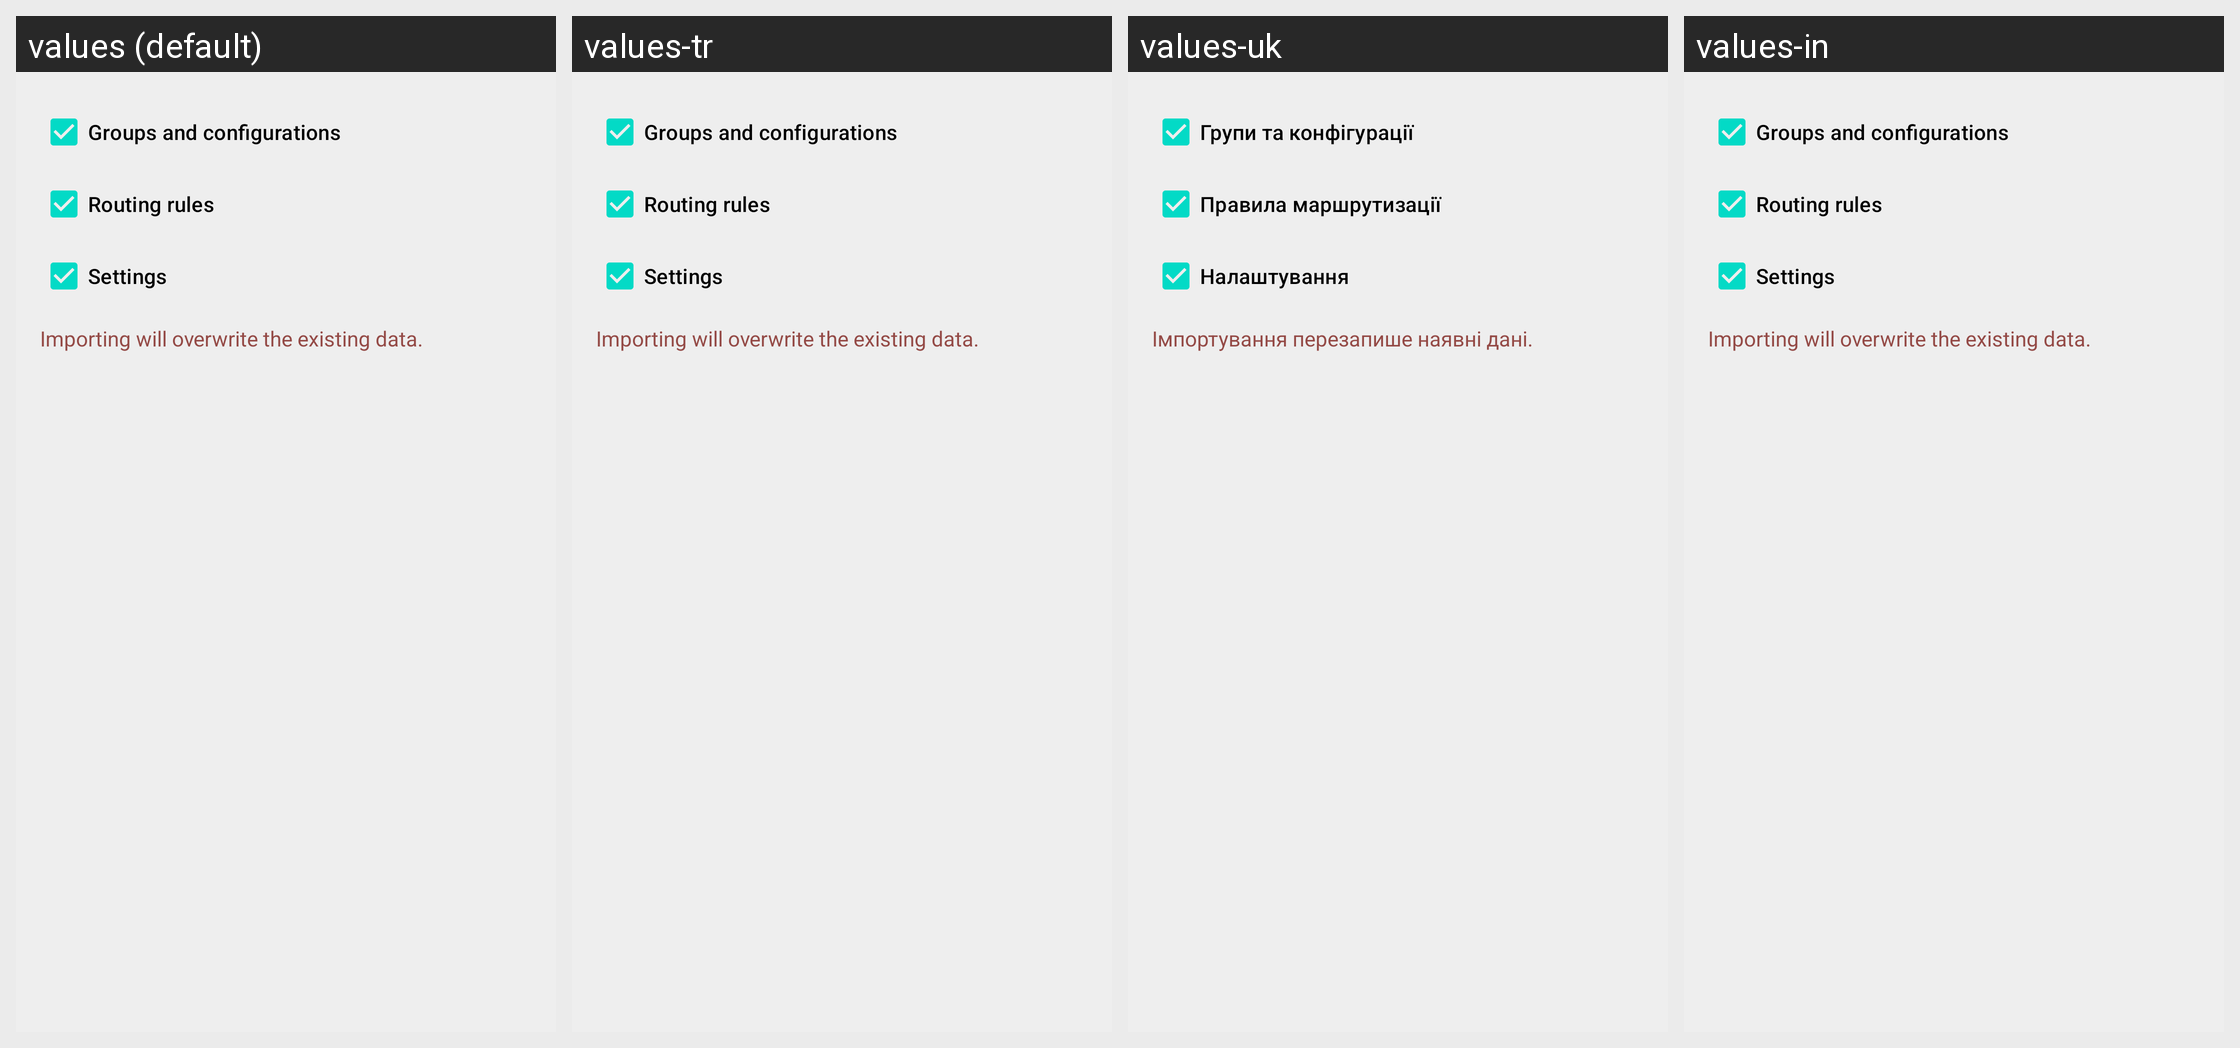

The same Android screen rendered under several of its app's locales, left to right. List the strings drawn on it with the default value and each locale's translation.
Android screen res/layout/layout_import.xml rendered under 4 locales, left to right: values (default), values-tr, values-uk, values-in. Device: Nexus 5 (rendered at 1080×1920; each locale shown at half size, 540×960, under a caption strip naming it); theme Theme.Start.
Other locales in the repository, not shown: values-ar, values-be, values-de, values-es, values-fa, values-fr, values-it, values-ja, values-ko, values-nb-rNO, values-nl, values-pt-rBR, values-ru, values-zh-rCN, values-zh-rHK, values-zh-rTW.
Strings drawn on this screen, with the default value and each locale's value (text and hints the layout hard-codes, and strings that could not be matched under every locale, appear in the picture but are not listed):

backup_groups_and_configurations
  values: Groups and configurations
  values-tr: Groups and configurations  [not translated; the default value is used]
  values-uk: Групи та конфігурації
  values-in: Groups and configurations  [not translated; the default value is used]

backup_rules
  values: Routing rules
  values-tr: Routing rules  [not translated; the default value is used]
  values-uk: Правила маршрутизації
  values-in: Routing rules  [not translated; the default value is used]

backup_settings
  values: Settings
  values-tr: Settings  [not translated; the default value is used]
  values-uk: Налаштування
  values-in: Settings  [not translated; the default value is used]

backup_import_summary
  values: Importing will overwrite the existing data.
  values-tr: Importing will overwrite the existing data.  [not translated; the default value is used]
  values-uk: Імпортування перезапише наявні дані.
  values-in: Importing will overwrite the existing data.  [not translated; the default value is used]
